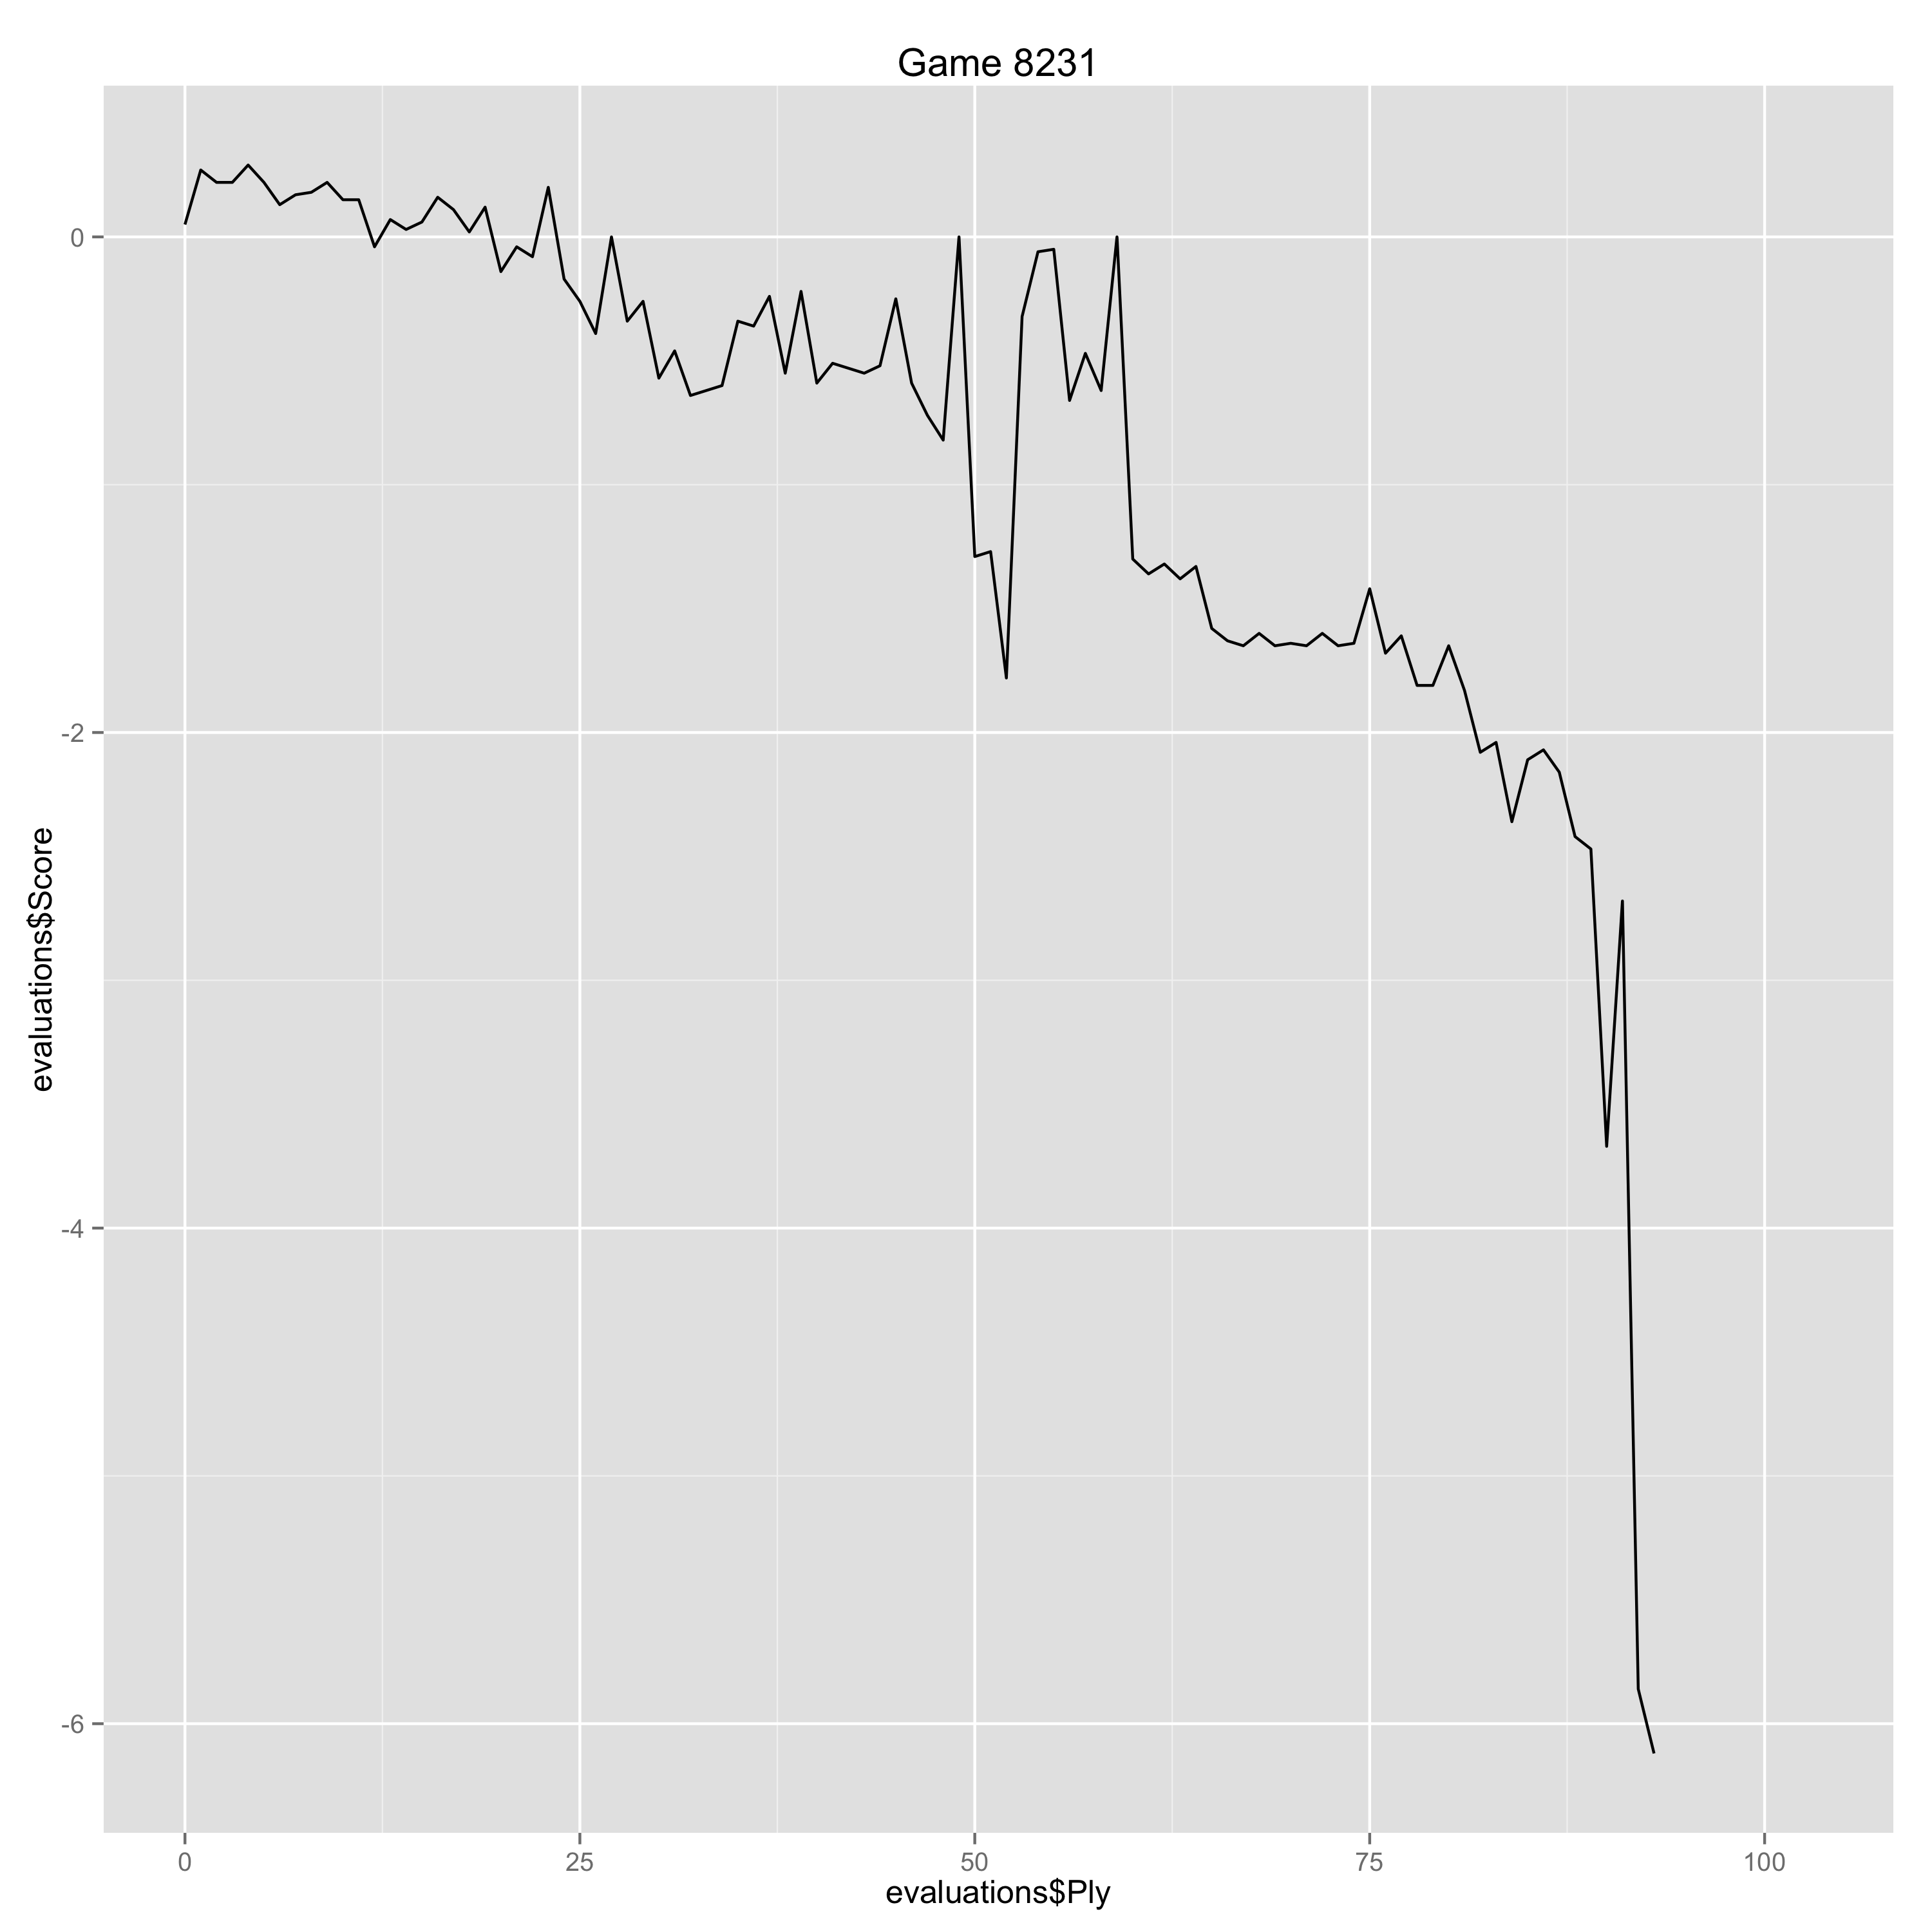

The table this chart was drawn from, first rows:
Ply, Move, White, Black, Score, Eval, Comment
0, [1], c4, , 0.05, 0.05, 
1, [1], , e6, 0.27, -0.22, 
2, [2], Nc3, , 0.22, -0.05, 
3, [2], , d5, 0.22, 0.0, 
4, [3], d4, , 0.29, 0.07, 
5, [3], , Bb4, 0.22, 0.07, 
6, [4], a3, , 0.13, -0.09, 
7, [4], , Bxc3+, 0.17, -0.04, 
8, [5], bxc3, , 0.18, 0.01, 
9, [5], , c5, 0.22, -0.04, 
10, [6], e3, , 0.15, -0.07, 
11, [6], , Nf6, 0.15, 0.0, 
12, [7], cxd5, , -0.04, -0.19, 
13, [7], , exd5, 0.07, -0.11, 
14, [8], Bd3, , 0.03, -0.04, 
15, [8], , O-O, 0.06, -0.03, 
16, [9], Ne2, , 0.16, 0.1, 
17, [9], , b6, 0.11, 0.05, 
18, [10], O-O, , 0.02, -0.09, 
19, [10], , Ba6, 0.12, -0.1, 
20, [11], f3, , -0.14, -0.26, 
21, [11], , Bxd3, -0.04, -0.1, 
22, [12], Qxd3, , -0.08, -0.04, 
23, [12], , Nc6, 0.2, -0.28, 
24, [13], Ng3, , -0.17, -0.37, 
25, [13], , Re8, -0.26, 0.09, 
26, [14], Ra2, , -0.39, -0.13, 
27, [14], , h5, 0.0, -0.39, 
28, [15], Re2, , -0.34, -0.34, 
29, [15], , Qd7, -0.26, -0.08, 
30, [16], Kh1, , -0.57, -0.31, 
31, [16], , Rad8, -0.46, -0.11, 
32, [17], a4, , -0.64, -0.18, 
33, [17], , g6, -0.62, -0.02, 
34, [18], Ree1, , -0.6, 0.02, 
35, [18], , h4, -0.34, -0.26, 
36, [19], Ne2, , -0.36, -0.02, 
37, [19], , Nh5, -0.24, -0.12, 
38, [20], e4, , -0.55, -0.31, 
39, [20], , cxd4, -0.22, -0.33, 
40, [21], cxd4, , -0.59, -0.37, 
41, [21], , h3, -0.51, -0.08, 
42, [22], e5, , -0.53, -0.02, 
43, [22], , hxg2+, -0.55, 0.02, 
44, [23], Kxg2, , -0.52, 0.03, 
45, [23], , Rc8, -0.25, -0.27, 
46, [24], Bd2, , -0.59, -0.34, 
47, [24], , Ne7, -0.72, 0.13, 
48, [25], a5, , -0.82, -0.1, 
49, [25], , Nf5, 0.0, -0.82, 
50, [26], Bg5, , -1.29, -1.29, Erreur
51, [26], , bxa5, -1.27, -0.02, 
52, [27], Qd2, , -1.78, -0.51, 
53, [27], , Qa4, -0.32, -1.46, 
54, [28], Ra1, , -0.06, 0.26, 
55, [28], , Qc2, -0.05, -0.01, 
56, [29], Ra2, , -0.66, -0.61, 
57, [29], , Qxd2, -0.47, -0.19, 
58, [30], Bxd2, , -0.62, -0.15, 
59, [30], , Rc4, 0.0, -0.62, 
... 44 more rows
